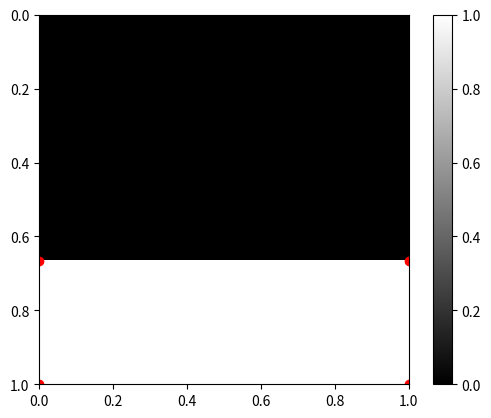

Here is the Python script that generated this plot:
import numpy as np
import matplotlib.pyplot as plt

X = np.zeros((3,3))

px = np.random.randint(3)
py = np.random.randint(3)

w = np.random.randint(1,3-px+1)
h = np.random.randint(1,3-py+1)

X[py:py+h,px:px+w] = 1.0

#calc w
sw = np.sum(X,axis=1)
what = np.amax(sw)*1.0/3

#calc h
sh = np.sum(X,axis=0)
hhat = np.amax(sh)*1.0/3

#calc px
col_sum = np.sum(X,axis=0)
dx = np.diff(col_sum)
thresh_x = dx.copy()
thresh_x[thresh_x>0] = 1
thresh_x[thresh_x<0] = 0

theta_x = np.array([1.0/3, 2.0/3])

pxhat = np.sum(theta_x*thresh_x)

#calc px
row_sum = np.sum(X,axis=1)
dy = np.diff(row_sum)
thresh_y = dy.copy()
thresh_y[thresh_y>0] = 1
thresh_y[thresh_y<0] = 0

theta_y = np.array([1.0/3, 2.0/3])

pyhat = np.sum(theta_y*thresh_y)

xhat = np.array([pxhat, pxhat+what, pxhat+what, pxhat])
yhat = np.array([pyhat, pyhat, pyhat+hhat, pyhat+hhat])

print(pxhat,pyhat,what,hhat)

plt.figure()
plt.imshow(X, extent=[0, 1, 1, 0], cmap='gray')
plt.colorbar()
plt.scatter(xhat,yhat, color='r')
plt.show()
